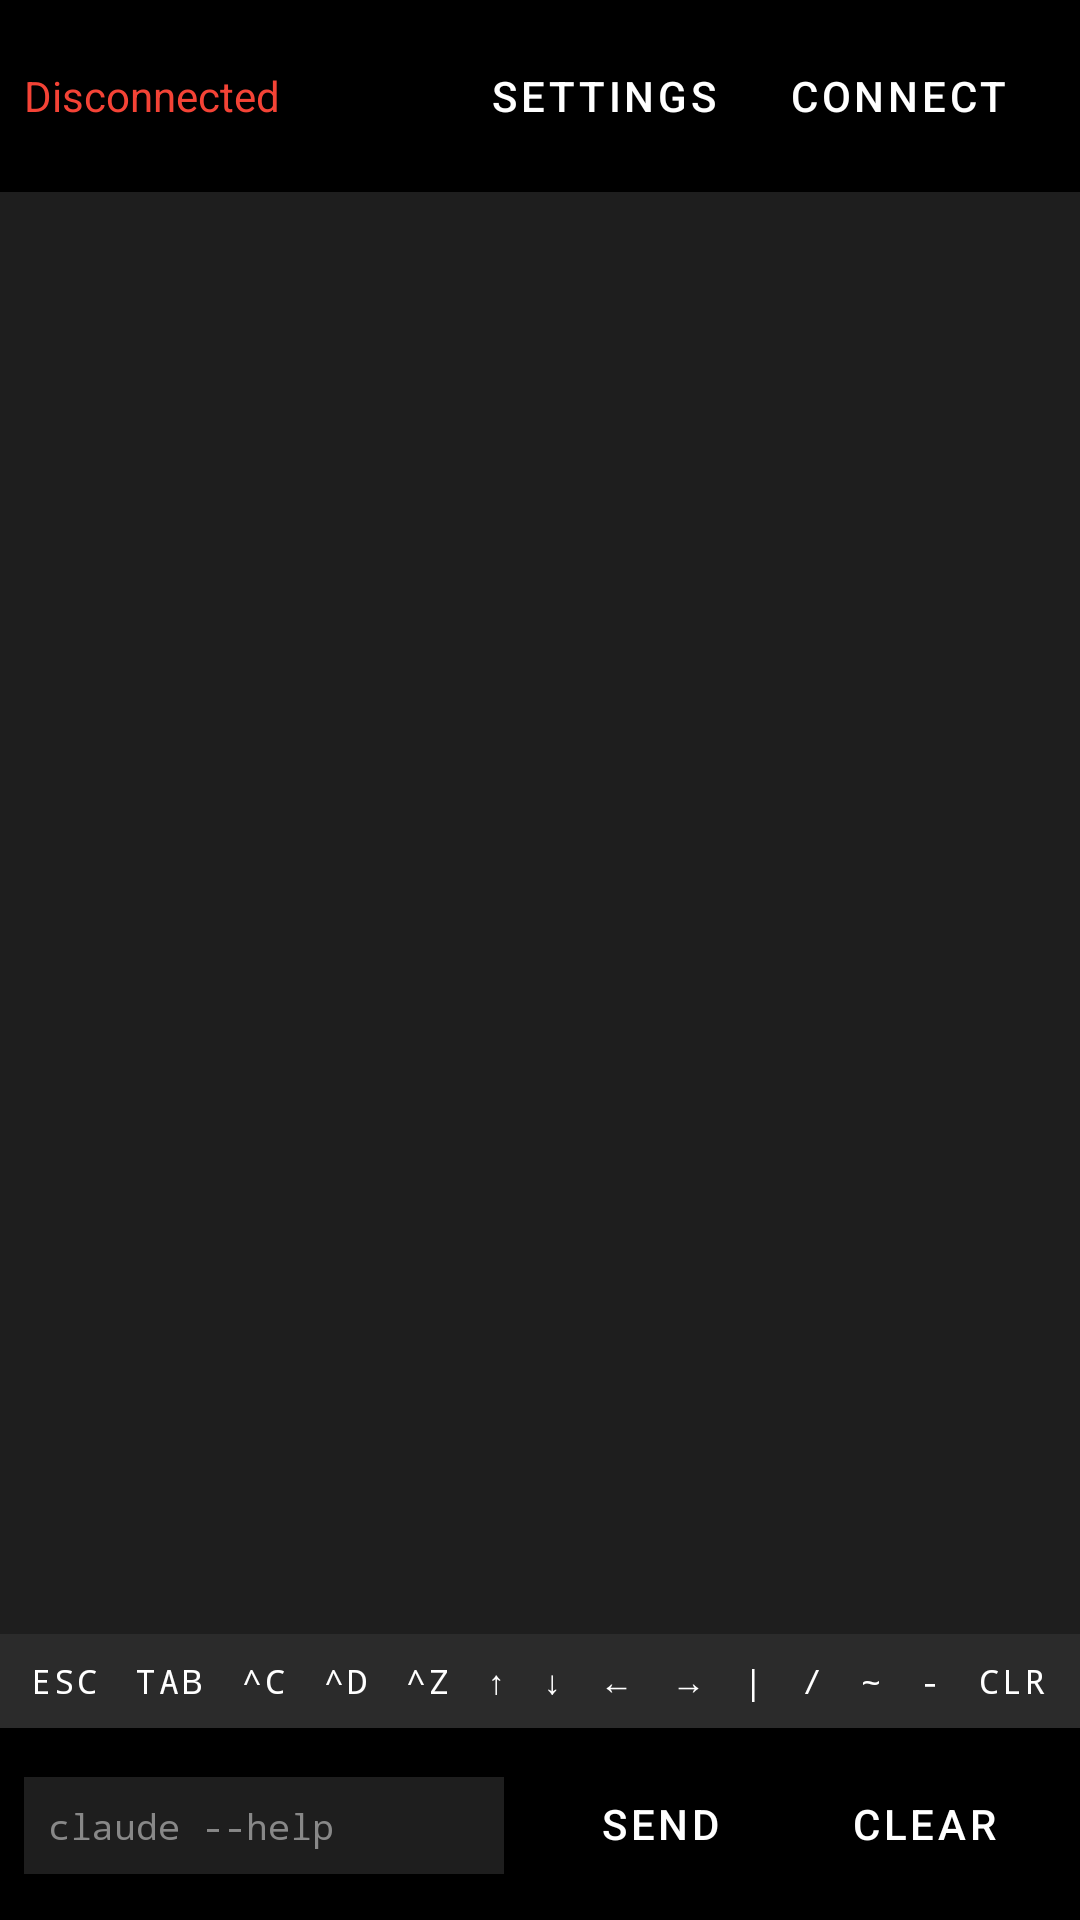

Write the Android layout XML for this screen, with the resource values it uses.
<!-- AndroidManifest.xml: application theme AppTheme -->
<!-- res/layout/activity_main.xml -->
<?xml version="1.0" encoding="utf-8"?>
<androidx.constraintlayout.widget.ConstraintLayout xmlns:android="http://schemas.android.com/apk/res/android"
    xmlns:app="http://schemas.android.com/apk/res-auto"
    xmlns:tools="http://schemas.android.com/tools"
    android:layout_width="match_parent"
    android:layout_height="match_parent"
    android:background="@color/terminal_bg"
    tools:context=".MainActivity">

    <LinearLayout
        android:id="@+id/statusBar"
        android:layout_width="0dp"
        android:layout_height="wrap_content"
        android:background="@color/black"
        android:orientation="horizontal"
        android:padding="8dp"
        app:layout_constraintEnd_toEndOf="parent"
        app:layout_constraintStart_toStartOf="parent"
        app:layout_constraintTop_toTopOf="parent">

        <TextView
            android:id="@+id/statusText"
            android:layout_width="0dp"
            android:layout_height="wrap_content"
            android:layout_weight="1"
            android:text="@string/status_disconnected"
            android:textColor="@color/status_disconnected"
            android:textSize="14sp" />

        <Button
            android:id="@+id/settingsButton"
            style="@style/Widget.MaterialComponents.Button.TextButton"
            android:layout_width="wrap_content"
            android:layout_height="wrap_content"
            android:text="@string/settings"
            android:textColor="@color/white" />

        <Button
            android:id="@+id/connectButton"
            style="@style/Widget.MaterialComponents.Button"
            android:layout_width="wrap_content"
            android:layout_height="wrap_content"
            android:text="@string/connect" />

    </LinearLayout>

    <ScrollView
        android:id="@+id/terminalScrollView"
        android:layout_width="0dp"
        android:layout_height="0dp"
        android:fillViewport="true"
        app:layout_constraintBottom_toTopOf="@id/terminalKeyboard"
        app:layout_constraintEnd_toEndOf="parent"
        app:layout_constraintStart_toStartOf="parent"
        app:layout_constraintTop_toBottomOf="@id/statusBar">

        <TextView
            android:id="@+id/terminalOutput"
            style="@style/TerminalTextStyle"
            android:layout_width="match_parent"
            android:layout_height="wrap_content"
            android:background="@color/terminal_bg"
            android:padding="8dp"
            android:scrollbars="vertical"
            android:text=""
            tools:text="$ claude --help\nClaude Code CLI..." />

    </ScrollView>

    <include
        android:id="@+id/terminalKeyboard"
        layout="@layout/terminal_keyboard"
        android:layout_width="0dp"
        android:layout_height="wrap_content"
        app:layout_constraintBottom_toTopOf="@id/inputContainer"
        app:layout_constraintEnd_toEndOf="parent"
        app:layout_constraintStart_toStartOf="parent" />

    <LinearLayout
        android:id="@+id/inputContainer"
        android:layout_width="0dp"
        android:layout_height="wrap_content"
        android:background="@color/black"
        android:orientation="horizontal"
        android:padding="8dp"
        app:layout_constraintBottom_toBottomOf="parent"
        app:layout_constraintEnd_toEndOf="parent"
        app:layout_constraintStart_toStartOf="parent">

        <EditText
            android:id="@+id/inputField"
            style="@style/TerminalTextStyle"
            android:layout_width="0dp"
            android:layout_height="wrap_content"
            android:layout_weight="1"
            android:background="@color/terminal_bg"
            android:hint="@string/command_hint"
            android:imeOptions="actionSend"
            android:inputType="text"
            android:padding="8dp"
            android:textColorHint="#888888" />

        <Button
            android:id="@+id/sendButton"
            style="@style/Widget.MaterialComponents.Button"
            android:layout_width="wrap_content"
            android:layout_height="wrap_content"
            android:layout_marginStart="8dp"
            android:text="@string/send" />

        <Button
            android:id="@+id/clearButton"
            style="@style/Widget.MaterialComponents.Button.TextButton"
            android:layout_width="wrap_content"
            android:layout_height="wrap_content"
            android:text="@string/clear"
            android:textColor="@color/white" />

    </LinearLayout>

</androidx.constraintlayout.widget.ConstraintLayout>
<!-- res/layout/terminal_keyboard.xml (included above) -->
<?xml version="1.0" encoding="utf-8"?>
<HorizontalScrollView xmlns:android="http://schemas.android.com/apk/res/android"
    android:layout_width="match_parent"
    android:layout_height="wrap_content"
    android:background="#FF2B2B2B"
    android:scrollbars="none">

    <LinearLayout
        android:layout_width="wrap_content"
        android:layout_height="wrap_content"
        android:orientation="horizontal"
        android:padding="4dp">

        <Button
            android:id="@+id/keyEsc"
            style="@style/TerminalKeyButton"
            android:layout_width="wrap_content"
            android:layout_height="wrap_content"
            android:text="ESC" />

        <Button
            android:id="@+id/keyTab"
            style="@style/TerminalKeyButton"
            android:layout_width="wrap_content"
            android:layout_height="wrap_content"
            android:text="TAB" />

        <Button
            android:id="@+id/keyCtrlC"
            style="@style/TerminalKeyButton"
            android:layout_width="wrap_content"
            android:layout_height="wrap_content"
            android:text="^C" />

        <Button
            android:id="@+id/keyCtrlD"
            style="@style/TerminalKeyButton"
            android:layout_width="wrap_content"
            android:layout_height="wrap_content"
            android:text="^D" />

        <Button
            android:id="@+id/keyCtrlZ"
            style="@style/TerminalKeyButton"
            android:layout_width="wrap_content"
            android:layout_height="wrap_content"
            android:text="^Z" />

        <Button
            android:id="@+id/keyArrowUp"
            style="@style/TerminalKeyButton"
            android:layout_width="wrap_content"
            android:layout_height="wrap_content"
            android:text="↑" />

        <Button
            android:id="@+id/keyArrowDown"
            style="@style/TerminalKeyButton"
            android:layout_width="wrap_content"
            android:layout_height="wrap_content"
            android:text="↓" />

        <Button
            android:id="@+id/keyArrowLeft"
            style="@style/TerminalKeyButton"
            android:layout_width="wrap_content"
            android:layout_height="wrap_content"
            android:text="←" />

        <Button
            android:id="@+id/keyArrowRight"
            style="@style/TerminalKeyButton"
            android:layout_width="wrap_content"
            android:layout_height="wrap_content"
            android:text="→" />

        <Button
            android:id="@+id/keyPipe"
            style="@style/TerminalKeyButton"
            android:layout_width="wrap_content"
            android:layout_height="wrap_content"
            android:text="|" />

        <Button
            android:id="@+id/keySlash"
            style="@style/TerminalKeyButton"
            android:layout_width="wrap_content"
            android:layout_height="wrap_content"
            android:text="/" />

        <Button
            android:id="@+id/keyTilde"
            style="@style/TerminalKeyButton"
            android:layout_width="wrap_content"
            android:layout_height="wrap_content"
            android:text="~" />

        <Button
            android:id="@+id/keyMinus"
            style="@style/TerminalKeyButton"
            android:layout_width="wrap_content"
            android:layout_height="wrap_content"
            android:text="-" />

        <Button
            android:id="@+id/keyClear"
            style="@style/TerminalKeyButton"
            android:layout_width="wrap_content"
            android:layout_height="wrap_content"
            android:text="CLR" />

    </LinearLayout>

</HorizontalScrollView>
<!-- resources referenced by this layout -->
<resources>
  <color name="black">#FF000000</color>
  <color name="status_disconnected">#FFF44336</color>
  <color name="terminal_bg">#FF1E1E1E</color>
  <color name="white">#FFFFFFFF</color>
  <string name="clear">Clear</string>
  <string name="command_hint">claude --help</string>
  <string name="connect">Connect</string>
  <string name="send">Send</string>
  <string name="settings">Settings</string>
  <string name="status_disconnected">Disconnected</string>
  <style name="TerminalKeyButton" parent="Widget.MaterialComponents.Button.TextButton">
          <item name="android:layout_width">48dp</item>
          <item name="android:layout_height">40dp</item>
          <item name="android:layout_marginStart">2dp</item>
          <item name="android:layout_marginEnd">2dp</item>
          <item name="android:minWidth">0dp</item>
          <item name="android:minHeight">0dp</item>
          <item name="android:padding">4dp</item>
          <item name="android:textSize">11sp</item>
          <item name="android:textColor">@color/white</item>
          <item name="android:fontFamily">monospace</item>
          <item name="backgroundTint">@color/purple_700</item>
      </style>
  <style name="TerminalTextStyle">
          <item name="android:fontFamily">monospace</item>
          <item name="android:textColor">@color/terminal_text</item>
          <item name="android:textSize">12sp</item>
      </style>
  <style name="AppTheme" parent="Theme.MaterialComponents.DayNight.DarkActionBar">
          <item name="colorPrimary">@color/purple_500</item>
          <item name="colorPrimaryVariant">@color/purple_700</item>
          <item name="colorOnPrimary">@color/white</item>
          <item name="colorSecondary">@color/teal_200</item>
          <item name="colorSecondaryVariant">@color/teal_700</item>
          <item name="colorOnSecondary">@color/black</item>
          <item name="android:statusBarColor">?attr/colorPrimaryVariant</item>
      </style>
  <color name="purple_700">#FF3700B3</color>
  <color name="terminal_text">#FFE0E0E0</color>
  <color name="purple_500">#FF6200EE</color>
  <color name="teal_200">#FF03DAC5</color>
  <color name="teal_700">#FF018786</color>
</resources>
